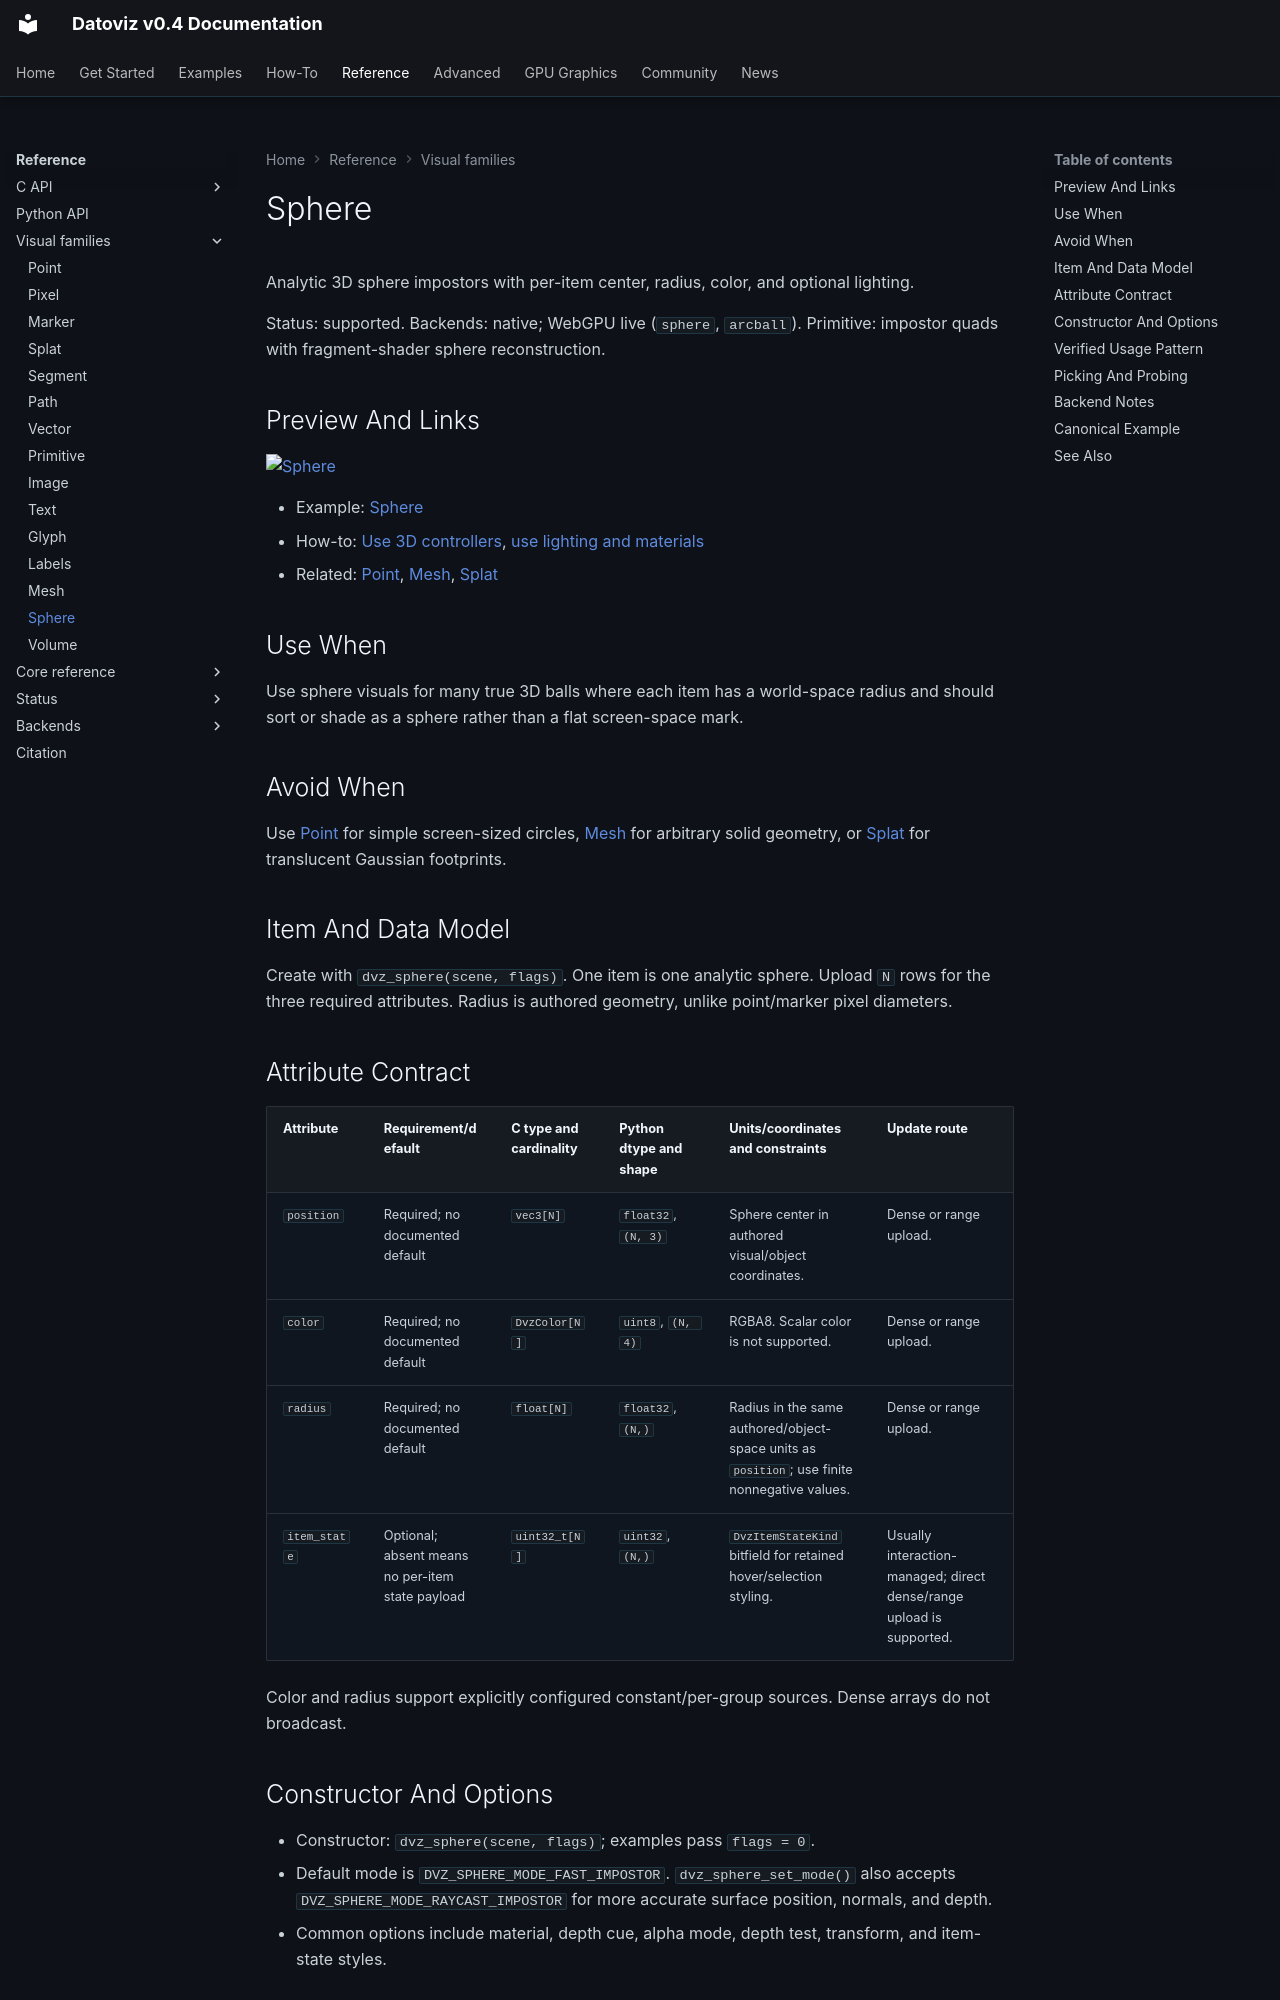

repository: datoviz/datoviz · page: reference/visual-families/sphere/index.html · generator: mkdocs

# Sphere

Analytic 3D sphere impostors with per-item center, radius, color, and optional lighting.

Status: supported.
Backends: native; WebGPU live (`sphere`, `arcball`).
Primitive: impostor quads with fragment-shader sphere reconstruction.

## Preview And Links

[![Sphere](../../assets/gallery/v0.4/visuals/visuals_sphere.webp)](../../examples/visuals/sphere.md)

- Example: [Sphere](../../examples/visuals/sphere.md)
- How-to: [Use 3D controllers](../../how-to/3d-navigation.md), [use lighting and materials](../../how-to/lighting-and-materials.md)
- Related: [Point](point.md), [Mesh](mesh.md), [Splat](splat.md)

## Use When

Use sphere visuals for many true 3D balls where each item has a world-space radius and should sort
or shade as a sphere rather than a flat screen-space mark.

## Avoid When

Use [Point](point.md) for simple screen-sized circles, [Mesh](mesh.md) for arbitrary solid
geometry, or [Splat](splat.md) for translucent Gaussian footprints.

## Item And Data Model

Create with `dvz_sphere(scene, flags)`. One item is one analytic sphere. Upload `N` rows for the
three required attributes. Radius is authored geometry, unlike point/marker pixel diameters.

## Attribute Contract

| Attribute | Requirement/default | C type and cardinality | Python dtype and shape | Units/coordinates and constraints | Update route |
| --- | --- | --- | --- | --- | --- |
| `position` | Required; no documented default | `vec3[N]` | `float32`, `(N, 3)` | Sphere center in authored visual/object coordinates. | Dense or range upload. |
| `color` | Required; no documented default | `DvzColor[N]` | `uint8`, `(N, 4)` | RGBA8. Scalar color is not supported. | Dense or range upload. |
| `radius` | Required; no documented default | `float[N]` | `float32`, `(N,)` | Radius in the same authored/object-space units as `position`; use finite nonnegative values. | Dense or range upload. |
| `item_state` | Optional; absent means no per-item state payload | `uint32_t[N]` | `uint32`, `(N,)` | `DvzItemStateKind` bitfield for retained hover/selection styling. | Usually interaction-managed; direct dense/range upload is supported. |

Color and radius support explicitly configured constant/per-group sources. Dense arrays do not
broadcast.
